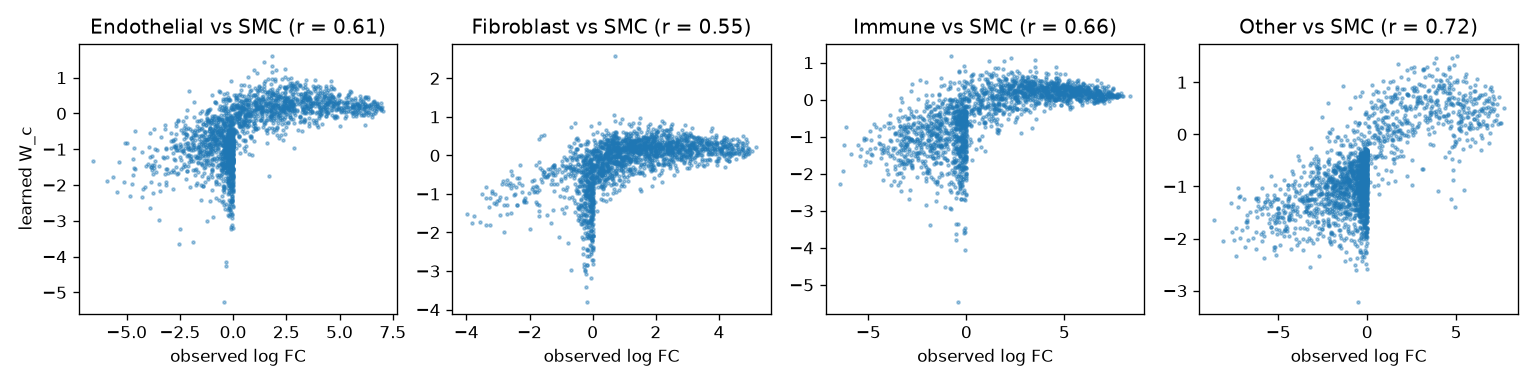

The table this chart was drawn from, first rows:
gene, level, observed_lfc, W_c
1110032F04Rik, Endothelial, 4.26, 0.5463
1200007C13Rik, Endothelial, -2.606, -0.2001
1700019D03Rik, Endothelial, -1.685, -0.4781
1700047M11Rik, Endothelial, 1.97, 0.1529
1810008I18Rik, Endothelial, 3.537, 0.4894
2200002D01Rik, Endothelial, -0.6323, 0.5981
2410006H16Rik, Endothelial, 0.1667, -0.06497
2610203C22Rik, Endothelial, -1.524, -2.431
2700078F05Rik, Endothelial, -1.546, 0.0004626
2810403D21Rik, Endothelial, 0.1765, 0.1858
2900022M07Rik, Endothelial, -0.08901, -2.131
3110080E11Rik, Endothelial, -0.0512, -1.616
4732419C18Rik, Endothelial, -0.7744, -0.5157
4930417O13Rik, Endothelial, -0.0558, -1.868
4930428N03Rik, Endothelial, 5.344, 0.3328
4930432E11Rik, Endothelial, 1.723, 0.2508
4931422A03Rik, Endothelial, 2.512, 0.3412
4933403J19Rik, Endothelial, -0.06884, -0.4935
5430431A17Rik, Endothelial, -1.112, -0.6306
5830468F06Rik, Endothelial, 0.0, -1.736
9130230L23Rik, Endothelial, 0.0, -0.9403
9330121K16Rik, Endothelial, -0.2174, -0.5178
9330159F19Rik, Endothelial, -0.9723, -1.144
9430081H08Rik, Endothelial, -1.482, -1.028
9930022D16Rik, Endothelial, -0.0408, -0.5538
9930111J21Rik2, Endothelial, 3.633, 0.2204
A130071D04Rik, Endothelial, -0.1285, -0.9826
A330069E16Rik, Endothelial, -3.888, -2.643
A530076I17Rik, Endothelial, -0.3066, -0.6682
A530083M17Rik, Endothelial, 3.883, 0.3732
A830012C17Rik, Endothelial, -0.6904, -1.771
A930024E05Rik, Endothelial, 0.9767, -0.07539
AI467606, Endothelial, 4.745, 0.6757
AI507597, Endothelial, -1.636, -0.9257
AI646519, Endothelial, -2.513, -0.9345
AI662270, Endothelial, 1.883, -0.1814
AU021092, Endothelial, 6.517, -0.1047
AW112010, Endothelial, 6.196, -0.3306
Abca1, Endothelial, 1.631, 0.6108
Abca8a, Endothelial, -0.4755, -1.14
Abca8b, Endothelial, 0.9119, -0.3586
Abca9, Endothelial, 0.5126, -0.5368
Abi3bp, Endothelial, -0.5723, -0.03771
Ablim1, Endothelial, 2.429, 0.3689
Ablim3, Endothelial, 4.744, -0.111
Abra, Endothelial, -6.57, -1.32
Acan, Endothelial, -2.273, -0.9521
Acap1, Endothelial, 2.139, -0.6801
Ace, Endothelial, 2.3, 0.2102
Acer2, Endothelial, 4.514, 0.273
Ackr2, Endothelial, 3.848, 0.9371
Ackr3, Endothelial, 3.869, 0.7373
Ackr4, Endothelial, 4.994, 0.3302
Acot1, Endothelial, 1.339, -0.1195
Acp5, Endothelial, 1.821, 0.5057
Acsbg1, Endothelial, -0.6719, -1.726
Acta1, Endothelial, -2.234, -1.832
Actc1, Endothelial, -3.494, -2.964
Actg2, Endothelial, -3.858, -1.484
Adam23, Endothelial, 2.063, -0.3671
... 8,028 more rows
